Dataset: data (GitHub, Sabbir256/paddy-leaf-disease). Classes: bacterial leaf blight, brown spot, leaf smut.

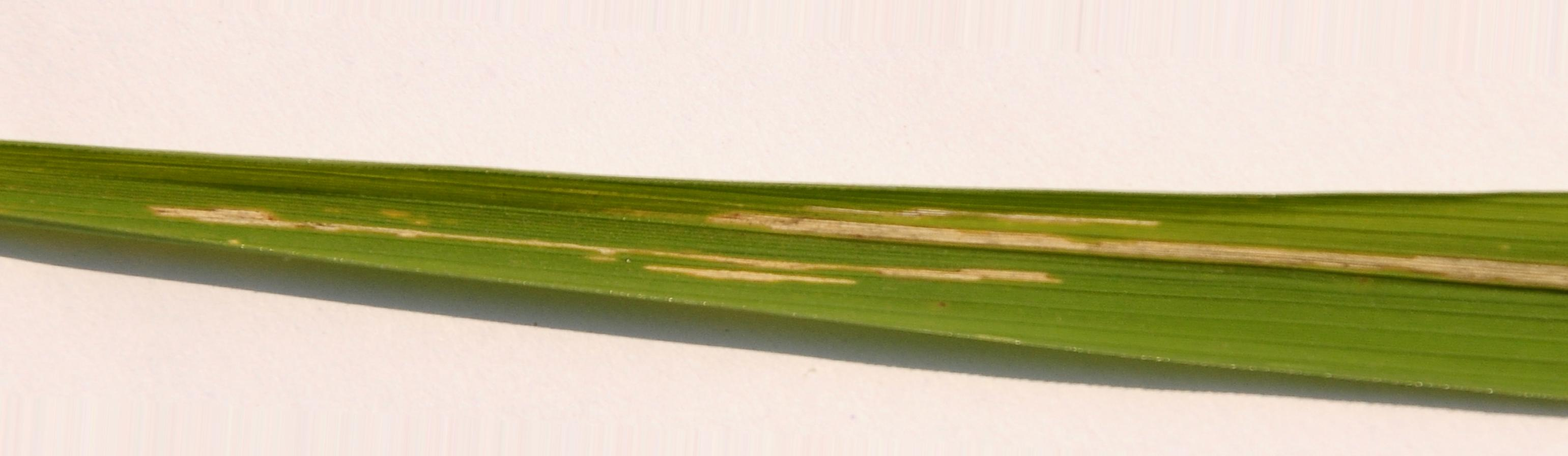
Label: bacterial leaf blight

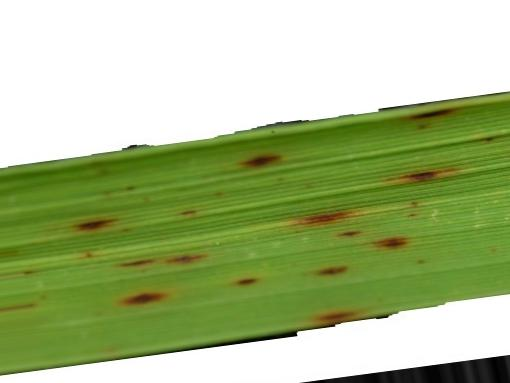
Label: leaf smut

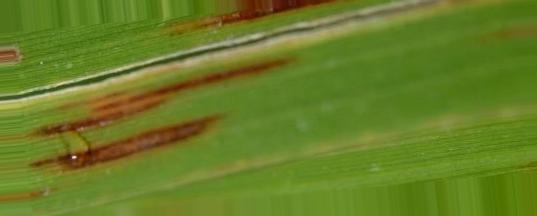
Label: leaf smut

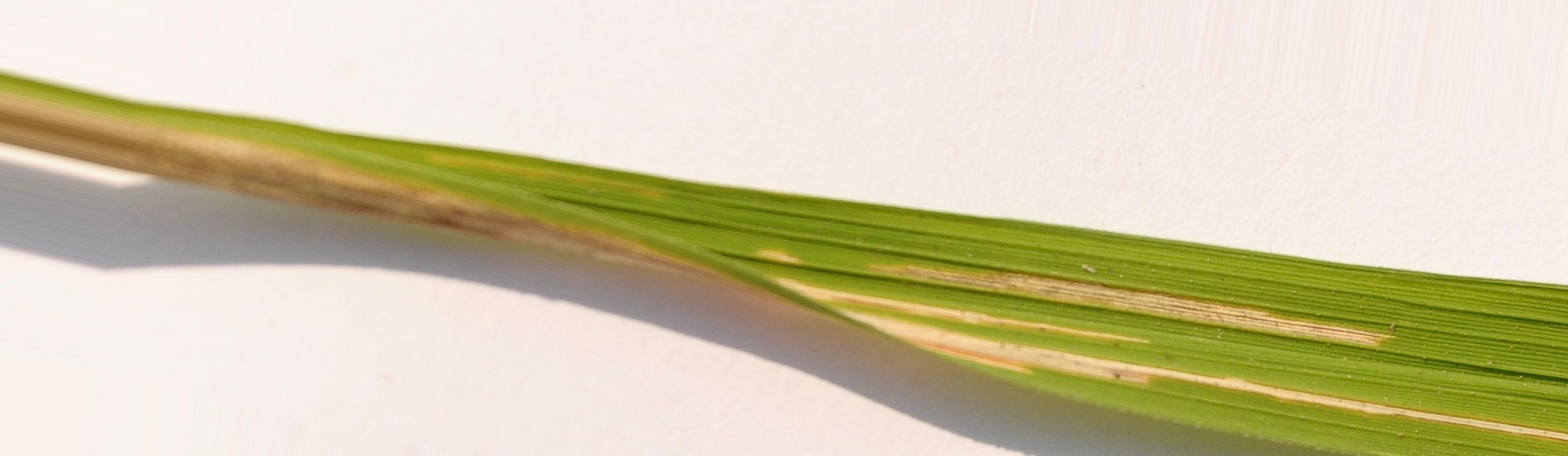
Label: bacterial leaf blight

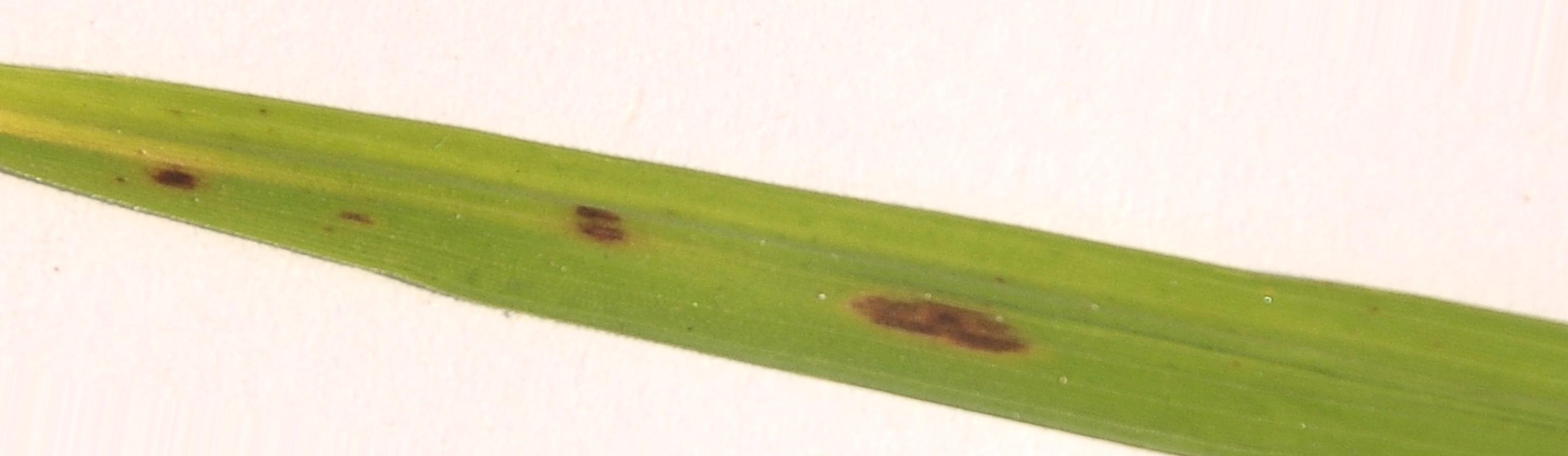
Label: brown spot

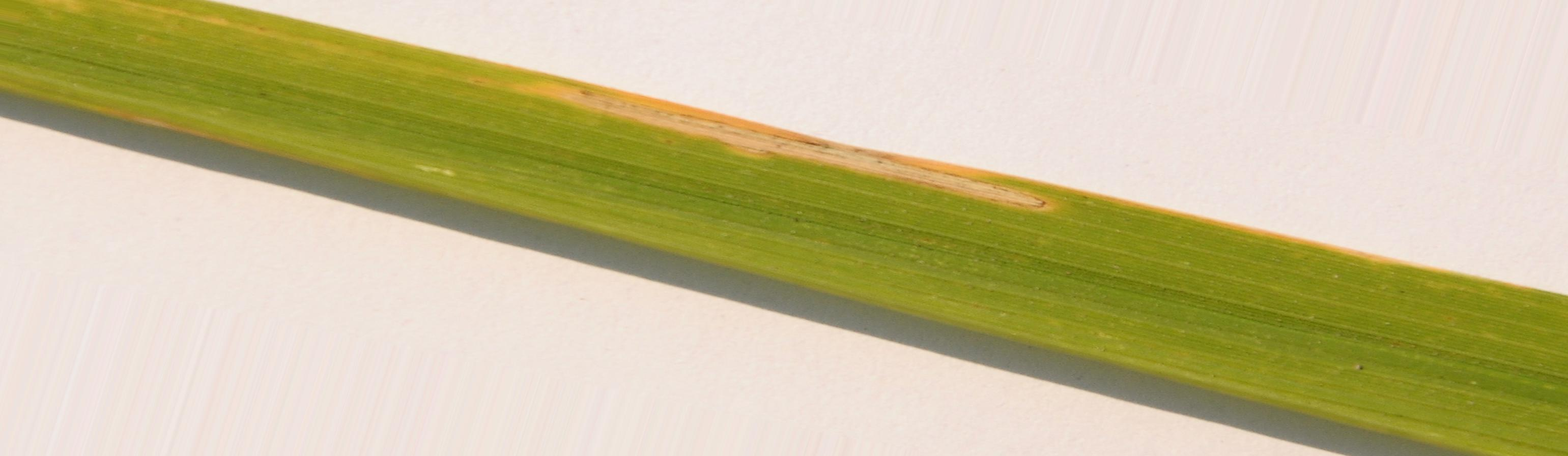
Label: bacterial leaf blight
